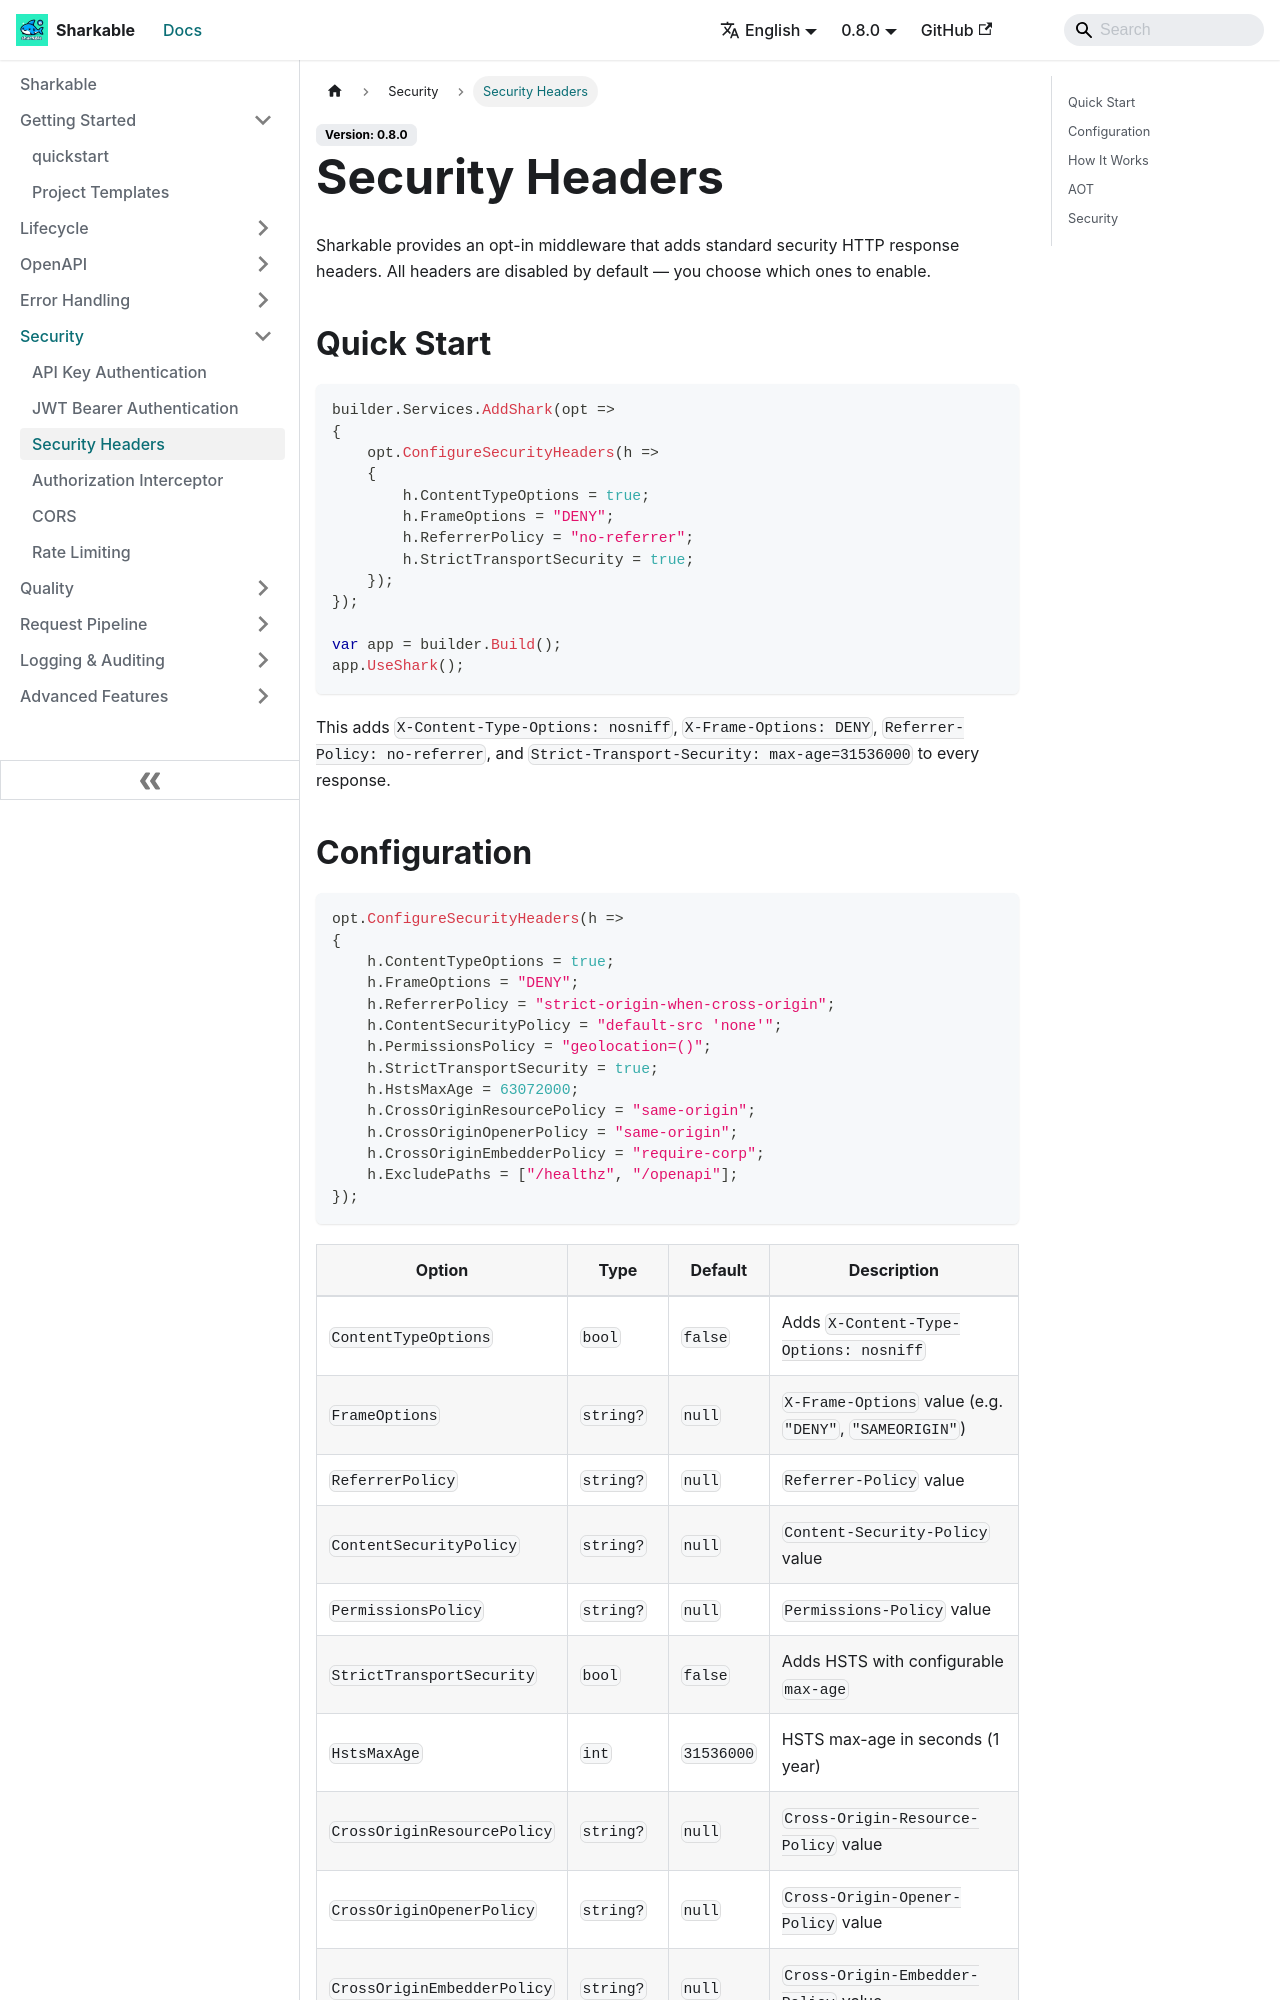

repository: SharkableIO/sharkableio.github.io · page: security-headers/index.html · generator: docusaurus

# Security Headers

Sharkable provides an opt-in middleware that adds standard security HTTP response headers. All headers are disabled by default — you choose which ones to enable.

## Quick Start

```csharp
builder.Services.AddShark(opt =>
{
    opt.ConfigureSecurityHeaders(h =>
    {
        h.ContentTypeOptions = true;
        h.FrameOptions = "DENY";
        h.ReferrerPolicy = "no-referrer";
        h.StrictTransportSecurity = true;
    });
});

var app = builder.Build();
app.UseShark();
```

This adds `X-Content-Type-Options: nosniff`, `X-Frame-Options: DENY`, `Referrer-Policy: no-referrer`, and `Strict-Transport-Security: max-age=31536000` to every response.
